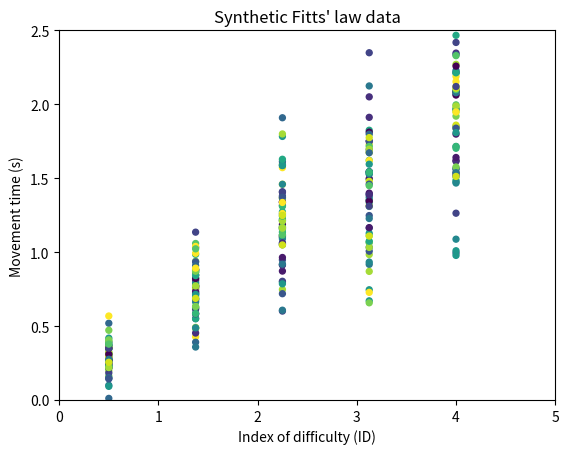
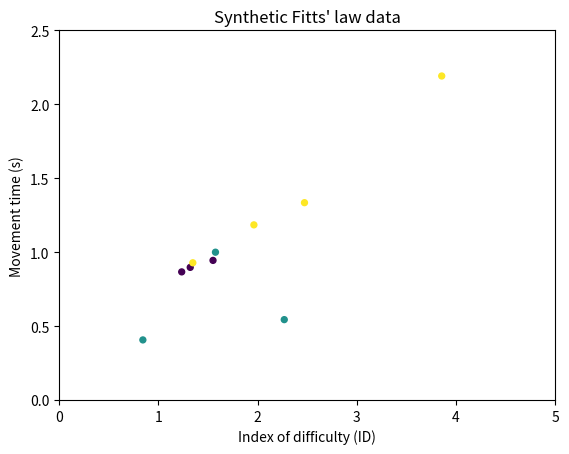
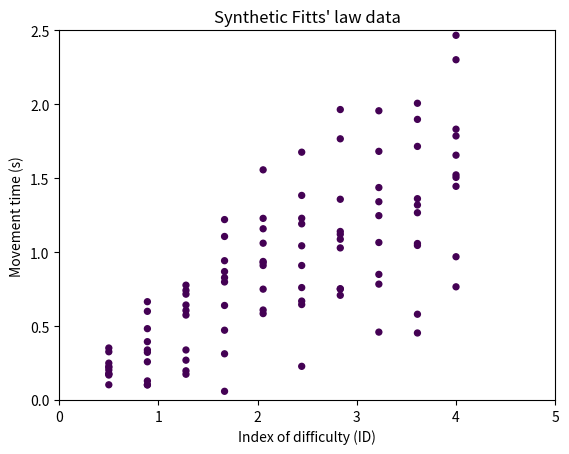

Reproduce these figures in Python, in order.
import numpy as np
import matplotlib.pyplot as plt
import scipy.stats
import pandas as pd

np.random.seed(2022)

## Fitts law examples
n_participants = 16
n_reps = 4
n_ids = 5

ID = np.tile(np.linspace(0.5, 4.0, n_ids), (n_participants * n_reps))

ID = ID.reshape(n_participants, n_reps, n_ids)
ID = np.einsum('pri -> irp', ID)

i_id, r_id, p_id = np.meshgrid(np.arange(n_ids), np.arange(n_reps), np.arange(n_participants))

a = np.random.normal(0.05, 0.01, n_participants)
b = np.random.normal(0.5, 0.04, n_participants)
c = np.random.normal(-0.008, 0.001, n_participants)
s = np.random.normal(0.05, 0.02, n_participants)

MT = a + b * ID + c * ID ** 2 + np.random.normal(0, s+s*ID*2, ID.shape)
print(MT.shape)

fig, ax = plt.subplots()
ax.set_xlim(0, 5)
ax.set_ylim(0, 2.5)
ax.scatter(ID, MT,  s=18, c=p_id.ravel())
ax.set_xlabel("Index of difficulty (ID)")
ax.set_ylabel("Movement time (s)")
ax.set_title("Synthetic Fitts' law data")

fitts_data = pd.DataFrame({"ID":ID.ravel(), "MT":MT.ravel(), "participant":p_id.ravel(), "repetition":r_id.ravel(), "step":i_id.ravel()})
fitts_data.sort_values(by='participant')

fitts_data.to_csv("fitts_a.csv")

## Fitts law examples
n_participants = 3
n_reps = 1
n_ids = 5

ID = np.tile(np.linspace(0.5, 4.0, n_ids), (n_participants * n_reps))
ID = np.random.uniform(0.5, 5.0, ID.shape)
print(ID.shape)
ID = ID.reshape(n_participants, n_reps, n_ids)
ID = np.einsum('pri -> irp', ID)

i_id, r_id, p_id = np.meshgrid(np.arange(n_ids), np.arange(n_reps), np.arange(n_participants))

a = np.random.normal(0.02, 0.01, n_participants)
b = np.random.normal(0.65, 0.04, n_participants)
c = np.random.normal(-0.02, 0.002, n_participants)
s = np.random.normal(0.05, 0.02, n_participants)

MT = a + b * ID + c * ID ** 2 + np.random.normal(0, s+s*ID*2, ID.shape)
print(MT.shape)

fig, ax = plt.subplots()
ax.set_xlim(0, 5)
ax.set_ylim(0, 2.5)
ax.scatter(ID, MT,  s=18, c=p_id.ravel())
ax.set_xlabel("Index of difficulty (ID)")
ax.set_ylabel("Movement time (s)")
ax.set_title("Synthetic Fitts' law data")

fitts_data = pd.DataFrame({"ID":ID.ravel(), "MT":MT.ravel(), "participant":p_id.ravel(), "repetition":r_id.ravel(), "step":i_id.ravel()})
fitts_data.sort_values(by='participant')

fitts_data.to_csv("fitts_b.csv")

## Fitts law examples
n_participants = 1
n_reps = 10
n_ids = 10

ID = np.tile(np.linspace(0.5, 4.0, n_ids), (n_participants * n_reps))
print(ID.shape)
ID = ID.reshape(n_participants, n_reps, n_ids)
ID = np.einsum('pri -> irp', ID)

i_id, r_id, p_id = np.meshgrid(np.arange(n_ids), np.arange(n_reps), np.arange(n_participants))

a = np.random.normal(0.01, 0.01, n_participants)
b = np.random.normal(0.45, 0.04, n_participants)
c = np.random.normal(-0.01, 0.002, n_participants)
s = np.random.normal(0.1, 0.02, n_participants)

MT = a + b * ID + c * ID ** 2 + np.random.normal(0, s+s*ID*1.5, ID.shape)
print(MT.shape)

fig, ax = plt.subplots()
ax.set_xlim(0, 5)
ax.set_ylim(0, 2.5)
ax.scatter(ID, MT,  s=18, c=p_id.ravel())
ax.set_xlabel("Index of difficulty (ID)")
ax.set_ylabel("Movement time (s)")
ax.set_title("Synthetic Fitts' law data")

fitts_data = pd.DataFrame({"ID":ID.ravel(), "MT":MT.ravel(), "participant":p_id.ravel(), "repetition":r_id.ravel(), "step":i_id.ravel()})
fitts_data.sort_values(by='participant')

fitts_data.to_csv("fitts_c.csv")



